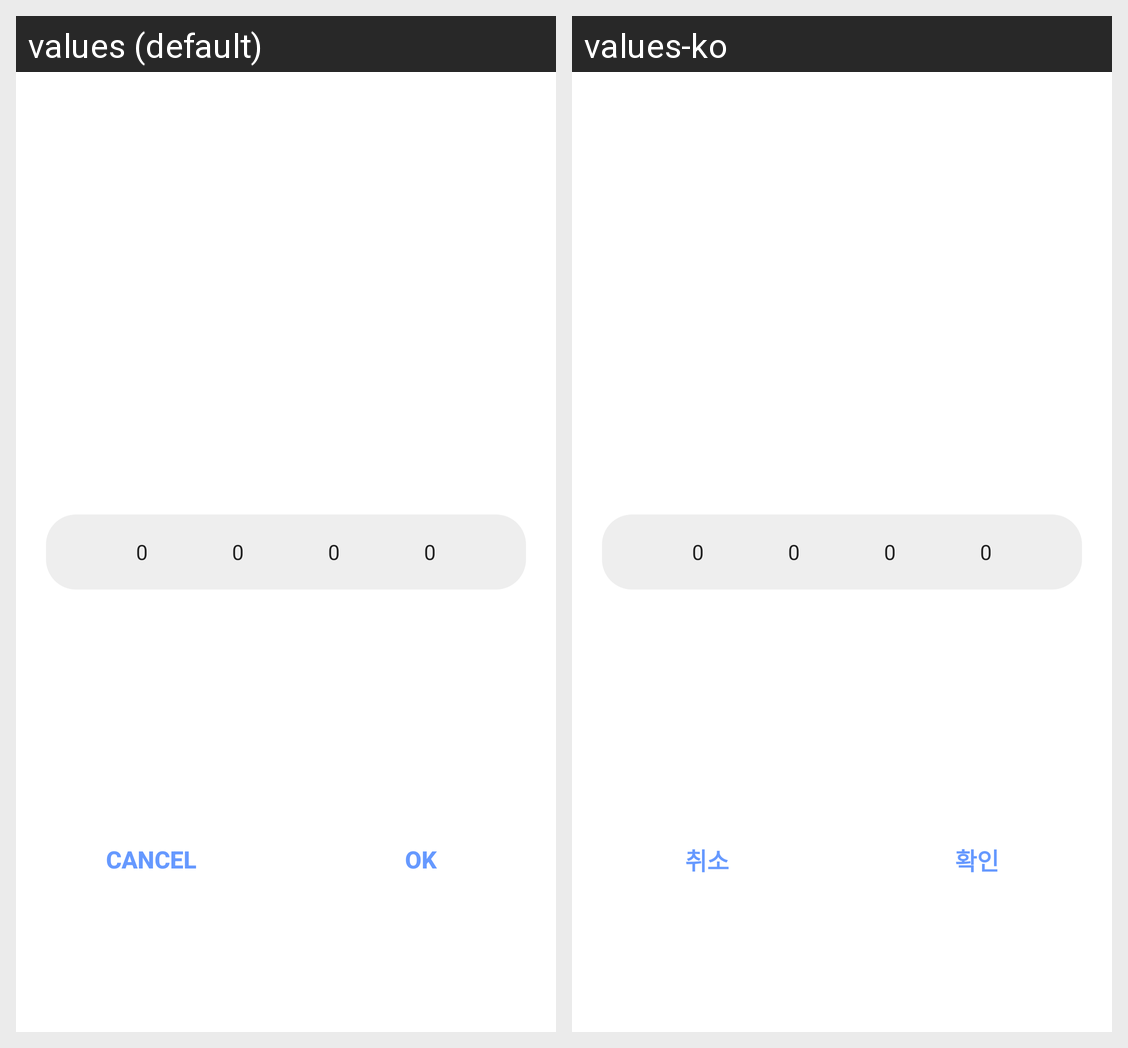

This grid shows one Android layout under two languages. Give, for every string resource on the screen, its name, the default text and each shown locale's text.
Android screen res/layout/layout_dialog_picker.xml rendered under 2 locales, left to right: values (default), values-ko. Device: Nexus 5 (rendered at 1080×1920; each locale shown at half size, 540×960, under a caption strip naming it); theme Theme.Memento.
Strings drawn on this screen, with the default value and each locale's value (text and hints the layout hard-codes, and strings that could not be matched under every locale, appear in the picture but are not listed):

cancel
  values: Cancel
  values-ko: 취소

ok
  values: OK
  values-ko: 확인
